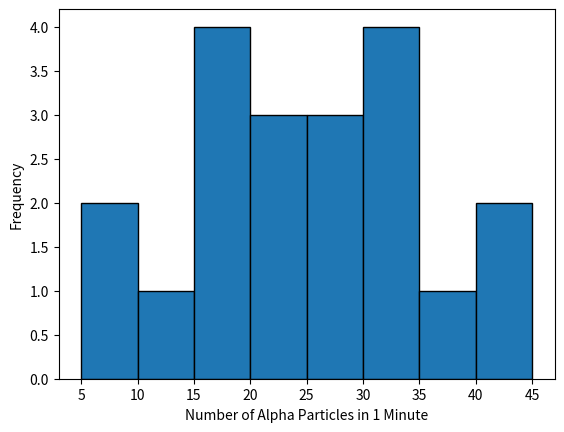

The matplotlib source for this figure:
# ACADEMIC TUTORIAL SHEET 1 - MY CODE

# imports

import numpy as np
import matplotlib.pyplot as plt
from scipy import stats as st

# (1) construct a suitable histogram plot for the geiger counter data

geiger_counter_data = np.array([15, 25, 22, 31, 25, 19, 8, 24, 44, 30, 34, 12, 7, 33, 19, 20, 19, 42, 38, 27])

geiger_histogram_bins = np.array([5, 10, 15, 20, 25, 30, 35, 40, 45])
geiger_histogram = plt.hist(geiger_counter_data, bins = geiger_histogram_bins, edgecolor = 'black')
plt.xlabel('Number of Alpha Particles in 1 Minute')
plt.ylabel('Frequency')
plt.show()

# (2) determine the sample mean, the sample variance, the median and the mode of the geiger counter data

mean = np.mean(geiger_counter_data)
variance = np.var(geiger_counter_data)
median = np.median(geiger_counter_data)
mode = np.bincount(geiger_counter_data).argmax()

print(mean, variance, median, mode)